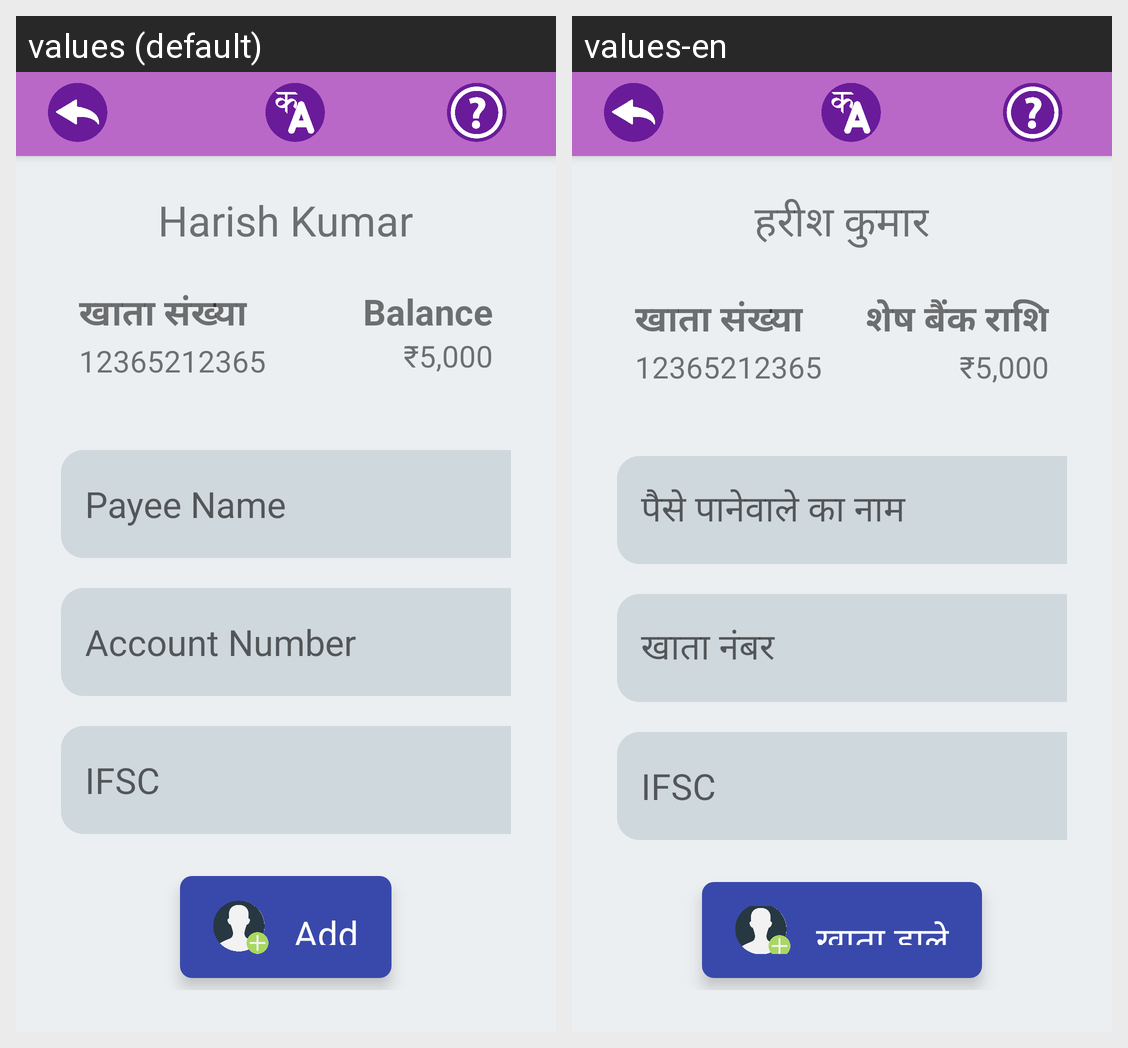

The same Android screen rendered under two of its app's locales, left to right. List the strings drawn on it with the default value and each locale's translation.
Android screen res/layout/activity_benificiary_details.xml rendered under 2 locales, left to right: values (default), values-en. Device: Nexus 5 (rendered at 1080×1920; each locale shown at half size, 540×960, under a caption strip naming it); theme AppTheme.
Strings drawn on this screen, with the default value and each locale's value (text and hints the layout hard-codes, and strings that could not be matched under every locale, appear in the picture but are not listed):

user_name
  values: Harish Kumar
  values-en: हरीश कुमार

remain_balance
  values: Balance
  values-en: शेष बैंक राशि

balance_value
  values: ₹5,000
  values-en: ₹5,000

benificiary_name
  values: Payee Name
  values-en: पैसे पानेवाले का नाम

account_placeholder
  values: Account Number
  values-en: खाता नंबर

ifsc
  values: IFSC
  values-en: IFSC

add
  values: Add
  values-en: खाता डाले
